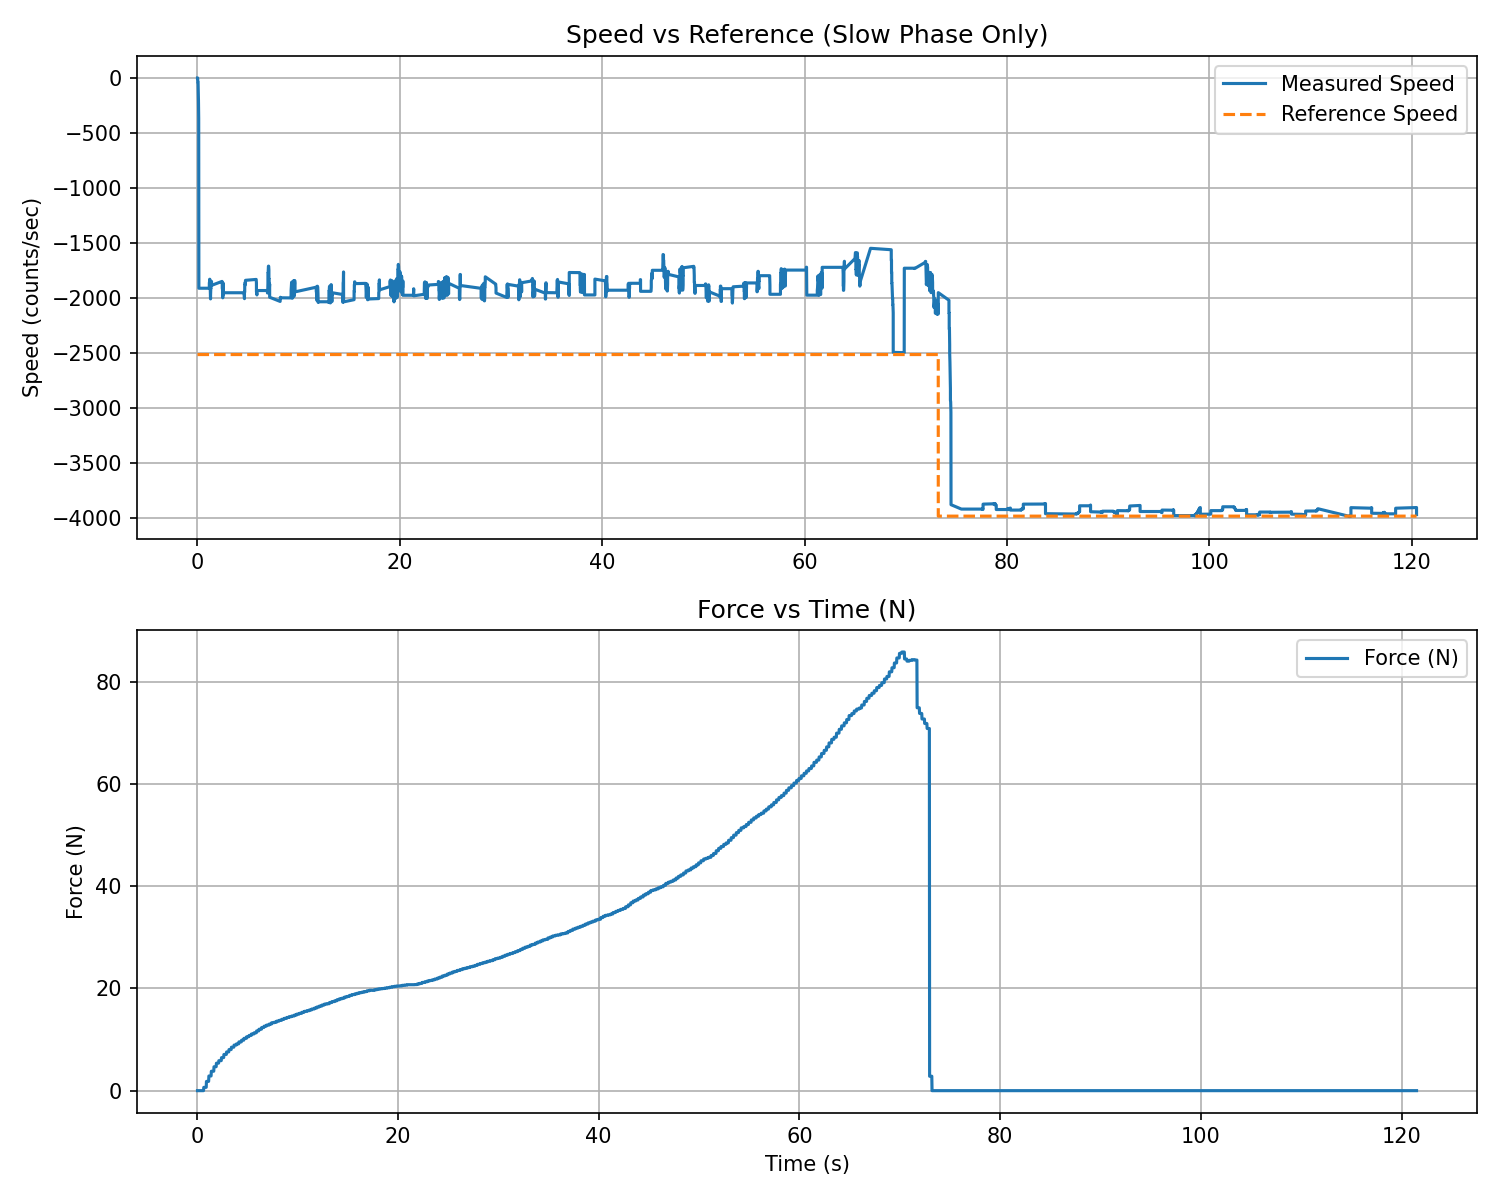

The data file committed next to this chart (first rows):
t_rel_s, force_N, force_kgf
0.02218, -0.000000, -0.000000
0.04624, -0.000000, -0.000000
0.07033, -0.000000, -0.000000
0.09453, -0.000000, -0.000000
0.1186, -0.000000, -0.000000
0.1428, -0.000000, -0.000000
0.167, -0.000000, -0.000000
0.1911, -0.000000, -0.000000
0.2152, -0.000000, -0.000000
0.2393, -0.000000, -0.000000
0.2633, -0.000000, -0.000000
0.2875, -0.000000, -0.000000
0.3115, -0.000000, -0.000000
0.3356, -0.000000, -0.000000
0.3597, -0.000000, -0.000000
0.3838, -0.000000, -0.000000
0.4079, -0.000000, -0.000000
0.4319, -0.000000, -0.000000
0.4559, -0.000000, -0.000000
0.48, -0.000000, -0.000000
0.5041, -0.000000, -0.000000
0.5281, -0.000000, -0.000000
0.5524, -0.000000, -0.000000
0.5767, -0.000000, -0.000000
0.601, -0.000000, -0.000000
0.6251, -0.000000, -0.000000
0.6493, 0.6459, 0.06586
0.6735, 0.6459, 0.06586
0.698, 0.6459, 0.06586
0.7224, 0.6459, 0.06586
0.7467, 0.6459, 0.06586
0.7709, 0.6459, 0.06586
0.7951, 0.6459, 0.06586
0.8191, 0.6459, 0.06586
0.8432, 0.6459, 0.06586
0.8672, 0.6459, 0.06586
0.8912, 0.6459, 0.06586
0.9152, 1.809, 0.1844
0.9393, 1.809, 0.1844
0.9633, 1.809, 0.1844
0.9874, 1.809, 0.1844
1.011, 1.809, 0.1844
1.036, 1.809, 0.1844
1.06, 1.809, 0.1844
1.084, 1.809, 0.1844
1.108, 1.809, 0.1844
1.132, 1.809, 0.1844
1.157, 2.868, 0.2924
1.181, 2.868, 0.2924
1.206, 2.868, 0.2924
1.23, 2.868, 0.2924
1.254, 2.868, 0.2924
1.279, 2.868, 0.2924
1.303, 2.868, 0.2924
1.328, 2.868, 0.2924
1.352, 2.868, 0.2924
1.376, 2.868, 0.2924
1.401, 3.798, 0.3873
1.425, 3.798, 0.3873
1.449, 3.798, 0.3873
... 4,978 more rows
